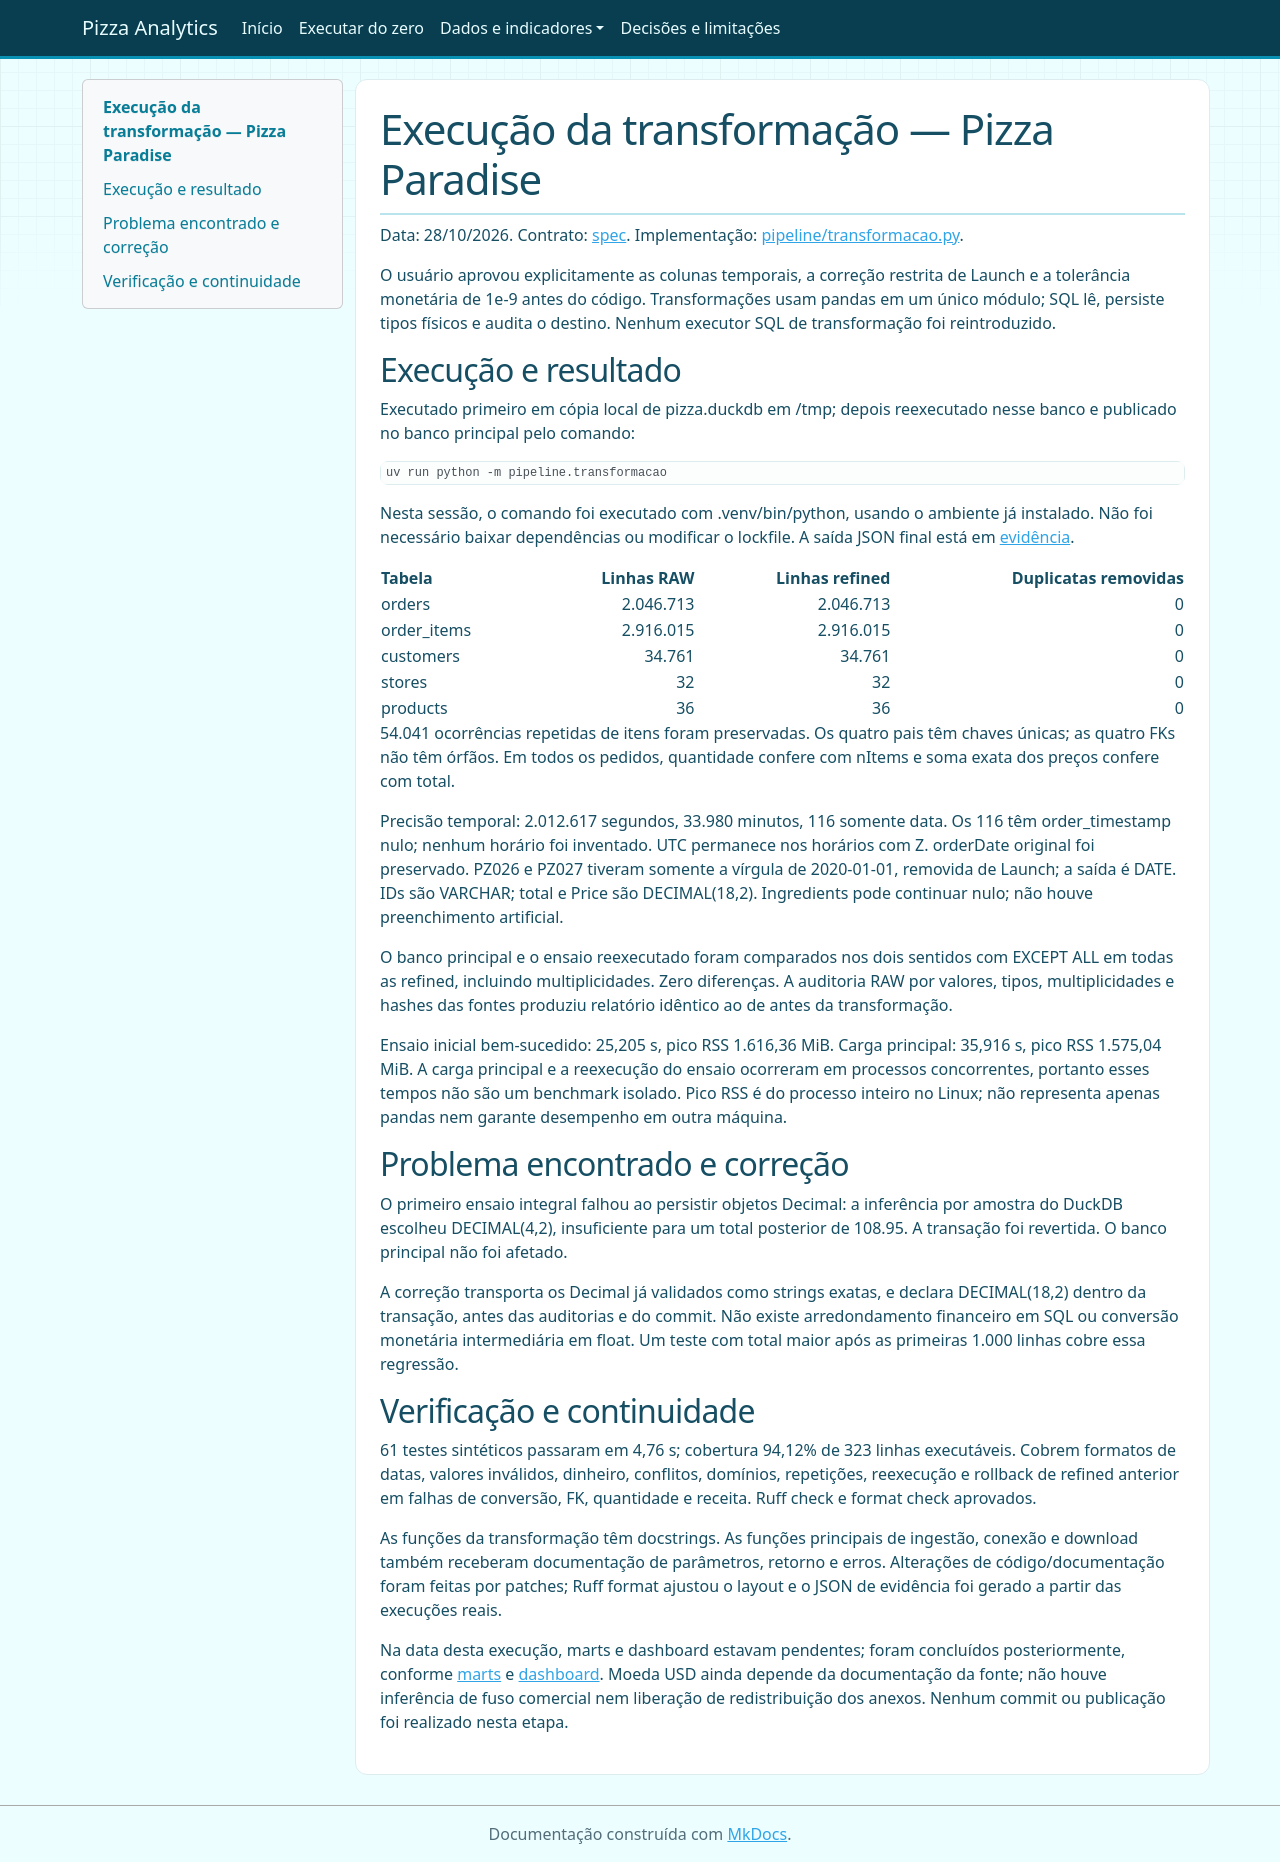

repository: Lal3x/end-to-end-pizza-analytics · page: execucao-transformacao/index.html · generator: mkdocs

# Execução da transformação — Pizza Paradise

Data: 28/10/2026. Contrato: [spec](../specs/transformacao.md).
Implementação: [pipeline/transformacao.py](../pipeline/transformacao.py).

O usuário aprovou explicitamente as colunas temporais, a correção restrita de
Launch e a tolerância monetária de 1e-9 antes do código. Transformações usam
pandas em um único módulo; SQL lê, persiste tipos físicos e audita o destino.
Nenhum executor SQL de transformação foi reintroduzido.

## Execução e resultado

Executado primeiro em cópia local de pizza.duckdb em /tmp; depois reexecutado
nesse banco e publicado no banco principal pelo comando:

```bash
uv run python -m pipeline.transformacao
```

Nesta sessão, o comando foi executado com .venv/bin/python, usando o ambiente
já instalado. Não foi necessário baixar dependências ou modificar o lockfile.
A saída JSON final está em [evidência](evidencias/transformacao-pandas.json).

| Tabela | Linhas RAW | Linhas refined | Duplicatas removidas |
|---|---:|---:|---:|
| orders | 2.046.713 | 2.046.713 | 0 |
| order_items | 2.916.015 | 2.916.015 | 0 |
| customers | 34.761 | 34.761 | 0 |
| stores | 32 | 32 | 0 |
| products | 36 | 36 | 0 |

54.041 ocorrências repetidas de itens foram preservadas. Os quatro pais têm
chaves únicas; as quatro FKs não têm órfãos. Em todos os pedidos, quantidade
confere com nItems e soma exata dos preços confere com total.

Precisão temporal: 2.012.617 segundos, 33.980 minutos, 116 somente data.
Os 116 têm order_timestamp nulo; nenhum horário foi inventado. UTC permanece
nos horários com Z. orderDate original foi preservado. PZ026 e PZ027 tiveram
somente a vírgula de 2020-01-01, removida de Launch; a saída é DATE.
IDs são VARCHAR; total e Price são DECIMAL(18,2). Ingredients pode continuar
nulo; não houve preenchimento artificial.

O banco principal e o ensaio reexecutado foram comparados nos dois sentidos
com EXCEPT ALL em todas as refined, incluindo multiplicidades. Zero diferenças.
A auditoria RAW por valores, tipos, multiplicidades e hashes das fontes
produziu relatório idêntico ao de antes da transformação.

Ensaio inicial bem-sucedido: 25,205 s, pico RSS 1.616,36 MiB. Carga principal:
35,916 s, pico RSS 1.575,04 MiB. A carga principal e a reexecução do ensaio
ocorreram em processos concorrentes, portanto esses tempos não são um benchmark
isolado. Pico RSS é do processo inteiro no Linux; não representa apenas pandas
nem garante desempenho em outra máquina.

## Problema encontrado e correção

O primeiro ensaio integral falhou ao persistir objetos Decimal: a inferência
por amostra do DuckDB escolheu DECIMAL(4,2), insuficiente para um total posterior
de 108.95. A transação foi revertida. O banco principal não foi afetado.

A correção transporta os Decimal já validados como strings exatas, e declara
DECIMAL(18,2) dentro da transação, antes das auditorias e do commit. Não existe
arredondamento financeiro em SQL ou conversão monetária intermediária em float.
Um teste com total maior após as primeiras 1.000 linhas cobre essa regressão.

## Verificação e continuidade

61 testes sintéticos passaram em 4,76 s; cobertura 94,12% de 323 linhas
executáveis. Cobrem formatos de datas, valores inválidos, dinheiro, conflitos,
domínios, repetições, reexecução e rollback de refined anterior em falhas de
conversão, FK, quantidade e receita. Ruff check e format check aprovados.

As funções da transformação têm docstrings. As funções principais de ingestão,
conexão e download também receberam documentação de parâmetros, retorno e erros.
Alterações de código/documentação foram feitas por patches; Ruff format ajustou
o layout e o JSON de evidência foi gerado a partir das execuções reais.

Na data desta execução, marts e dashboard estavam pendentes; foram concluídos
posteriormente, conforme [marts](execucao-marts.md) e [dashboard](execucao-dashboard.md).
Moeda USD ainda depende da documentação
da fonte; não houve inferência de fuso comercial nem liberação de redistribuição
dos anexos. Nenhum commit ou publicação foi realizado nesta etapa.
